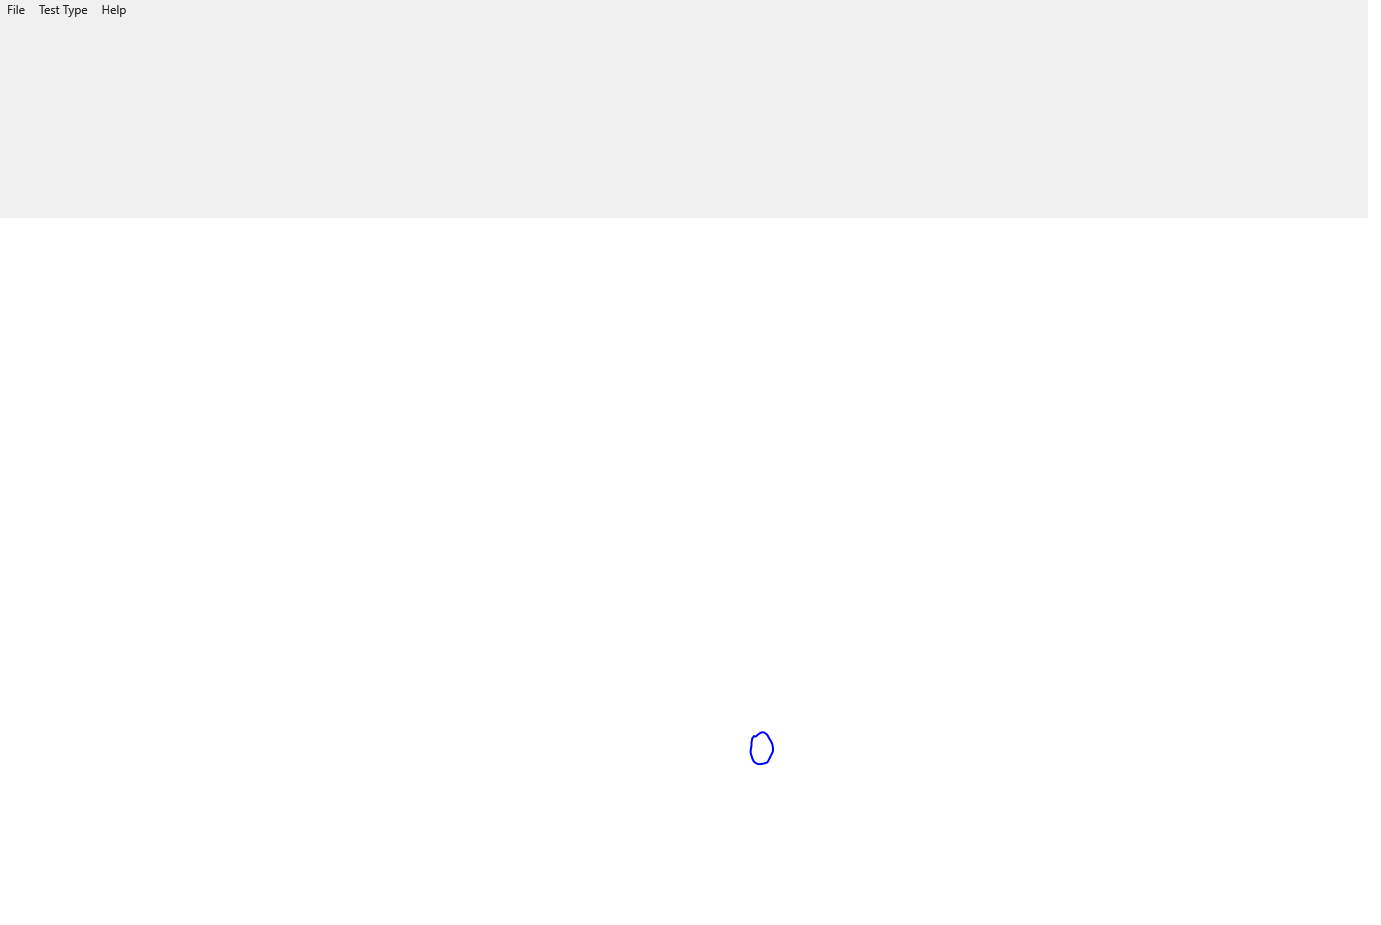

Data behind this chart, as committed beside it:
X, Y, Pressure, TiltX, TiltY, Time
755.1, 736.5, 0.0139, 4026, 1781, 00:04.9468706
755.1, 736.5, 0.0139, 4026, 1781, 00:04.9692793
755.1, 736.5, 0.1308, 4026, 1781, 00:04.9940323
755.1, 736.5, 0.2195, 4026, 1781, 00:05.0096392
755.8, 736.3, 0.2649, 4026, 1781, 00:05.0288890
755.8, 736.3, 0.3169, 4026, 1781, 00:05.0288890
755.8, 736.3, 0.3306, 4026, 1781, 00:05.0432970
756.4, 735.9, 0.3913, 4026, 1781, 00:05.0651145
757.5, 735, 0.4314, 4026, 1781, 00:05.0832994
759.3, 733.6, 0.4541, 4026, 1781, 00:05.0990766
759.8, 733.2, 0.4614, 4026, 1781, 00:05.1037649
760.4, 732.8, 0.4687, 4026, 1781, 00:05.1204930
761.3, 732.5, 0.4888, 4026, 1781, 00:05.1406325
762.2, 732.3, 0.5093, 4026, 1781, 00:05.1595265
763.1, 732.3, 0.5315, 4026, 1781, 00:05.1595265
763.5, 732.4, 0.5339, 4026, 1781, 00:05.1697851
764.2, 732.6, 0.5383, 4026, 1781, 00:05.1697851
764.5, 732.7, 0.5413, 4026, 1781, 00:05.1896403
765.4, 733.3, 0.5432, 4026, 1781, 00:05.1896403
765.7, 733.5, 0.5454, 4026, 1781, 00:05.2009860
766.7, 734.3, 0.5474, 4026, 1781, 00:05.2195890
767.7, 735.6, 0.5547, 4026, 1781, 00:05.2353383
768.5, 737.1, 0.5622, 4026, 1781, 00:05.2502384
769.4, 738.8, 0.5706, 4026, 1781, 00:05.2699455
770.9, 741.2, 0.5803, 4026, 1781, 00:05.2797295
771.3, 742, 0.5828, 4026, 1781, 00:05.2970689
772.1, 744, 0.5876, 4026, 1781, 00:05.3130531
772.8, 746.9, 0.5942, 4026, 1781, 00:05.3286592
772.8, 747.3, 0.5962, 4026, 1781, 00:05.3348318
773, 748.3, 0.6006, 4026, 1781, 00:05.3441068
773, 748.9, 0.6035, 4026, 1781, 00:05.3593606
773, 750, 0.6152, 4026, 1781, 00:05.3746897
772.7, 751.4, 0.6326, 4026, 1781, 00:05.3897427
772.2, 753, 0.6511, 4026, 1781, 00:05.4008668
771.1, 755, 0.6677, 4026, 1781, 00:05.4008668
770.9, 755.4, 0.6714, 4026, 1781, 00:05.4165584
770.2, 756.9, 0.6816, 4026, 1781, 00:05.4354762
769.3, 758.7, 0.6953, 4026, 1781, 00:05.4354762
769.1, 759.1, 0.6977, 4026, 1781, 00:05.4493848
768.6, 760.1, 0.7043, 4026, 1781, 00:05.4649628
767.8, 761.6, 0.7102, 4026, 1781, 00:05.4904290
766.3, 762.7, 0.7141, 4026, 1781, 00:05.5053791
765.1, 763.1, 0.7183, 4026, 1781, 00:05.5210991
763.8, 763.4, 0.7222, 4026, 1781, 00:05.5408468
761.2, 763.9, 0.7288, 4026, 1781, 00:05.5596015
758.6, 764.1, 0.7353, 4026, 1781, 00:05.5596015
758.3, 764, 0.7353, 4026, 1781, 00:05.5762755
757.5, 763.8, 0.7353, 4026, 1781, 00:05.5842801
757.3, 763.7, 0.7353, 4026, 1781, 00:05.5999611
756.4, 763.3, 0.7373, 4026, 1781, 00:05.6068815
755.9, 763, 0.7373, 4026, 1781, 00:05.6226750
754.9, 762.3, 0.7373, 4026, 1781, 00:05.6450446
753.8, 761.4, 0.7393, 4026, 1781, 00:05.6465346
753.5, 761, 0.7393, 4026, 1781, 00:05.6515002
753, 759.9, 0.7412, 4075, 1810, 00:05.6703607
752.3, 758.4, 0.7434, 4075, 1810, 00:05.6860157
751.9, 756.9, 0.7434, 4075, 1810, 00:05.7016411
751.4, 755.6, 0.7454, 4075, 1810, 00:05.7016411
751.3, 755.4, 0.7454, 4075, 1810, 00:05.7195401
750.9, 753.8, 0.7454, 4075, 1810, 00:05.7272720
... 34 more rows
